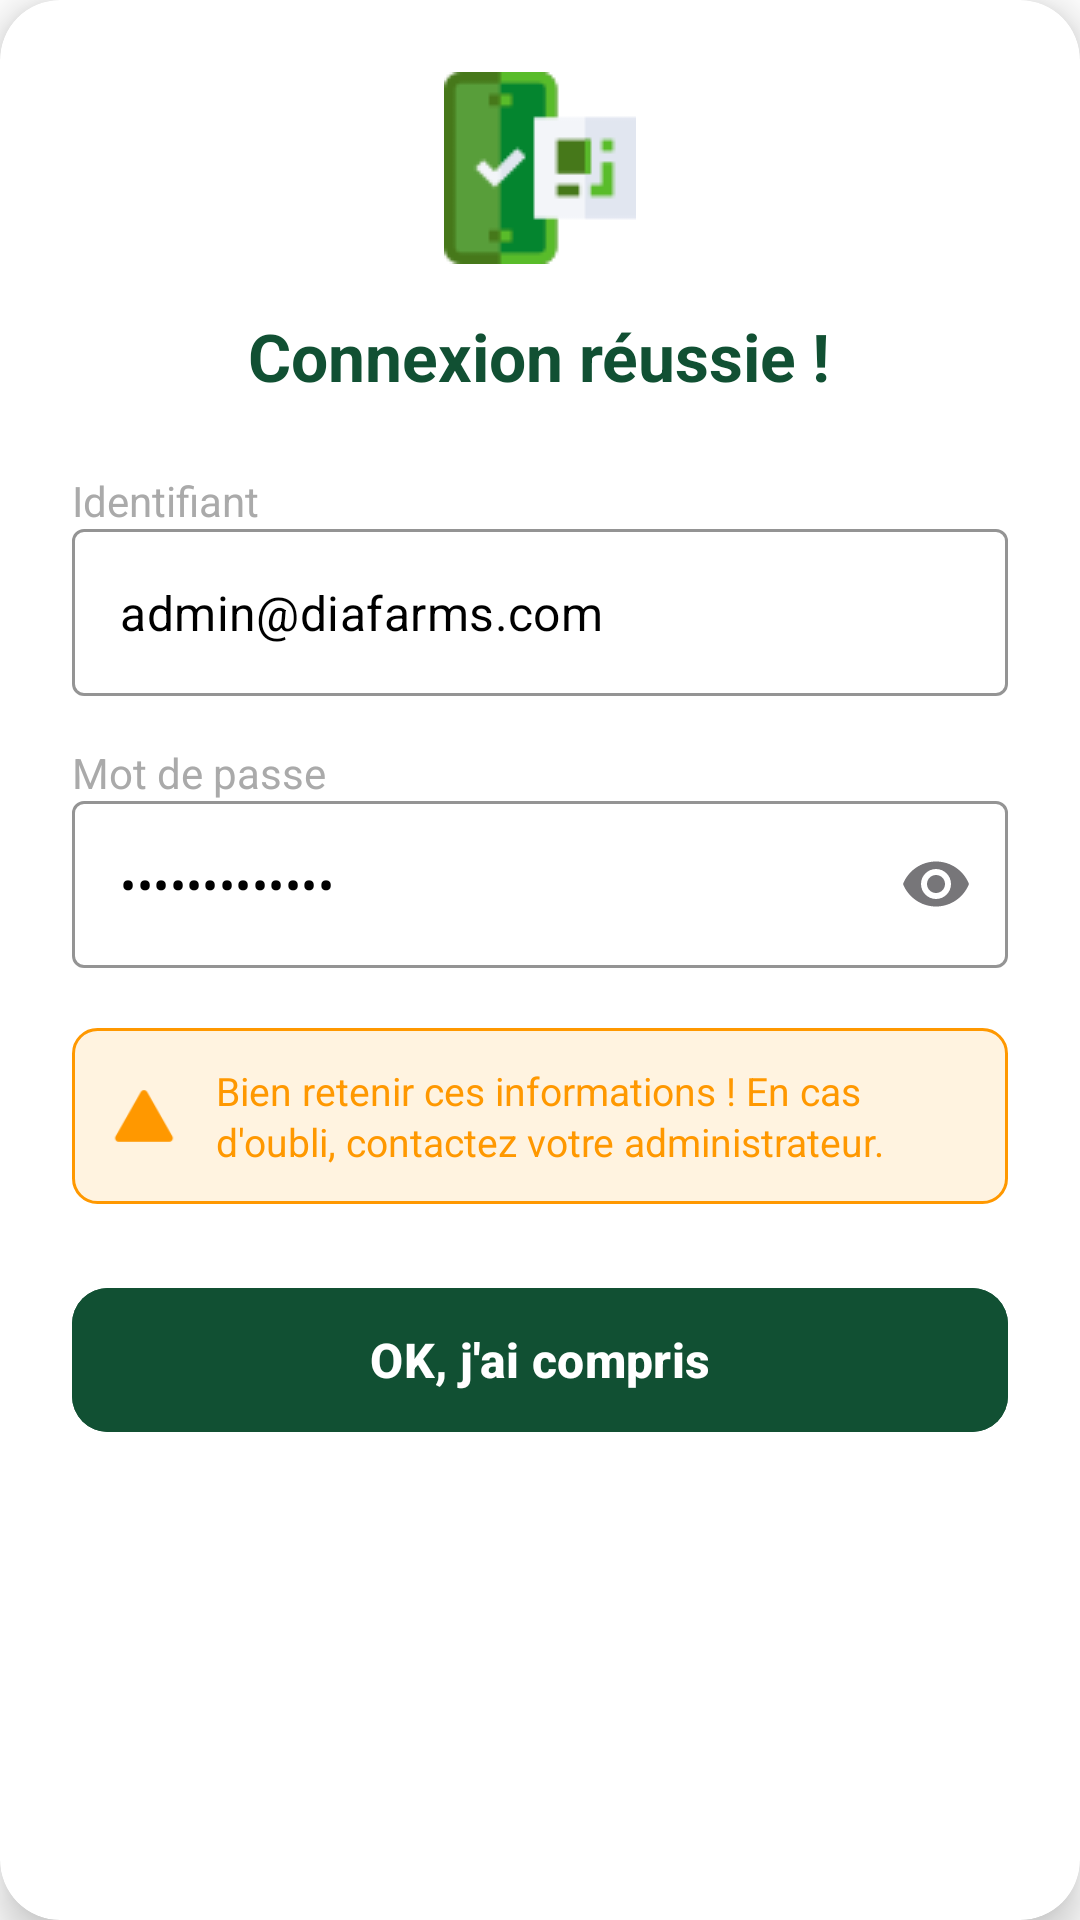

Reconstruct the res/layout file that produces this screen, plus the resources it refers to.
<!-- AndroidManifest.xml: application theme Theme.Diafarms -->
<!-- res/layout/dialog_qr_result.xml -->
<?xml version="1.0" encoding="utf-8"?>
<androidx.cardview.widget.CardView
    xmlns:android="http://schemas.android.com/apk/res/android"
    xmlns:app="http://schemas.android.com/apk/res-auto"
    android:layout_width="match_parent"
    android:layout_height="wrap_content"
    app:cardCornerRadius="20dp"
    app:cardElevation="8dp"
    app:cardBackgroundColor="@android:color/white">

    <LinearLayout
        android:layout_width="match_parent"
        android:layout_height="wrap_content"
        android:orientation="vertical"
        android:padding="24dp">

        
        <ImageView
            android:layout_width="64dp"
            android:layout_height="64dp"
            android:layout_gravity="center_horizontal"
            android:src="@drawable/ic_success_circle" />

        <View
            android:layout_width="match_parent"
            android:layout_height="16dp" />

        
        <TextView
            android:layout_width="wrap_content"
            android:layout_height="wrap_content"
            android:layout_gravity="center_horizontal"
            android:text="Connexion réussie !"
            android:textColor="@color/primary"
            android:textSize="22sp"
            android:textStyle="bold" />

        <View
            android:layout_width="match_parent"
            android:layout_height="24dp" />

        
        <TextView
            android:layout_width="wrap_content"
            android:layout_height="wrap_content"
            android:text="Identifiant"
            android:textColor="@android:color/darker_gray"
            android:textSize="14sp" />

        <com.google.android.material.textfield.TextInputLayout
            android:layout_width="match_parent"
            android:layout_height="wrap_content"
            style="@style/Widget.MaterialComponents.TextInputLayout.OutlinedBox"
            app:boxStrokeColor="@color/primary"
            app:hintEnabled="false">

            <com.google.android.material.textfield.TextInputEditText
                android:id="@+id/editIdentifiant"
                android:layout_width="match_parent"
                android:layout_height="wrap_content"
                android:text="admin@diafarms.com"
                android:textColor="@android:color/black"
                android:textSize="16sp"
                android:focusable="false"
                android:clickable="true"
                android:longClickable="true"
                android:textIsSelectable="true" />

        </com.google.android.material.textfield.TextInputLayout>

        <View
            android:layout_width="match_parent"
            android:layout_height="16dp" />

        
        <TextView
            android:layout_width="wrap_content"
            android:layout_height="wrap_content"
            android:text="Mot de passe"
            android:textColor="@android:color/darker_gray"
            android:textSize="14sp" />

        <com.google.android.material.textfield.TextInputLayout
            android:layout_width="match_parent"
            android:layout_height="wrap_content"
            style="@style/Widget.MaterialComponents.TextInputLayout.OutlinedBox"
            app:boxStrokeColor="@color/primary"
            app:endIconMode="password_toggle"
            app:hintEnabled="false">

            <com.google.android.material.textfield.TextInputEditText
                android:id="@+id/editPassword"
                android:layout_width="match_parent"
                android:layout_height="wrap_content"
                android:text="DiaFarms2024!"
                android:textColor="@android:color/black"
                android:textSize="16sp"
                android:inputType="textPassword"
                android:focusable="false"
                android:clickable="true"
                android:longClickable="true"
                android:textIsSelectable="true" />

        </com.google.android.material.textfield.TextInputLayout>

        <View
            android:layout_width="match_parent"
            android:layout_height="20dp" />

        
        <LinearLayout
            android:layout_width="match_parent"
            android:layout_height="wrap_content"
            android:background="@drawable/bg_warning"
            android:padding="12dp"
            android:orientation="horizontal"
            android:gravity="center_vertical">

            <ImageView
                android:layout_width="24dp"
                android:layout_height="24dp"
                android:src="@drawable/ic_warning"
                app:tint="#FF9800" />

            <View
                android:layout_width="12dp"
                android:layout_height="match_parent" />

            <TextView
                android:layout_width="wrap_content"
                android:layout_height="wrap_content"
                android:text="Bien retenir ces informations ! En cas d'oubli, contactez votre administrateur."
                android:textColor="#FF9800"
                android:textSize="13sp"
                android:lineSpacingMultiplier="1.1" />

        </LinearLayout>

        <View
            android:layout_width="match_parent"
            android:layout_height="24dp" />

        
        <com.google.android.material.button.MaterialButton
            android:id="@+id/btnOk"
            android:layout_width="match_parent"
            android:layout_height="56dp"
            android:text="OK, j'ai compris"
            android:textSize="16sp"
            android:textStyle="bold"
            android:textColor="@android:color/white"
            app:cornerRadius="12dp"
            android:backgroundTint="@color/primary" />

    </LinearLayout>

</androidx.cardview.widget.CardView>
<!-- resources referenced by this layout -->
<resources>
  <color name="primary">#FF115033</color>
  <!-- drawable bg_warning (drawable) -->
  <?xml version="1.0" encoding="utf-8"?>
  <shape xmlns:android="http://schemas.android.com/apk/res/android"
      android:shape="rectangle">
      <solid android:color="#FFF3E0" />
      <corners android:radius="8dp" />
      <stroke android:width="1dp" android:color="#FF9800" />
  </shape>
  <!-- drawable ic_success_circle: png bitmap (drawable, 1574 bytes) -->
  <!-- drawable ic_warning: png bitmap (drawable, 1274 bytes) -->
  <style name="Theme.Diafarms" parent="Theme.Material3.Light.NoActionBar">
  
          
          <item name="colorPrimary">@color/primary</item>
          <item name="colorPrimaryVariant">@color/light_primary</item>
          <item name="colorOnPrimary">@color/white</item>
          
          <item name="colorSecondary">@color/teal_200</item>
          <item name="colorSecondaryVariant">@color/teal_700</item>
          <item name="colorOnSecondary">@color/black</item>
  
          
          <item name="android:windowBackground">@color/white</item>
          <item name="android:statusBarColor">@color/white</item>
          <item name="android:navigationBarColor">@color/white</item>
  
          
          
         
      </style>
  <color name="light_primary">#038319</color>
  <color name="white">#FFFFFFFF</color>
  <color name="teal_200">#FF03DAC5</color>
  <color name="teal_700">#FF018786</color>
  <color name="black">#FF000000</color>
</resources>
